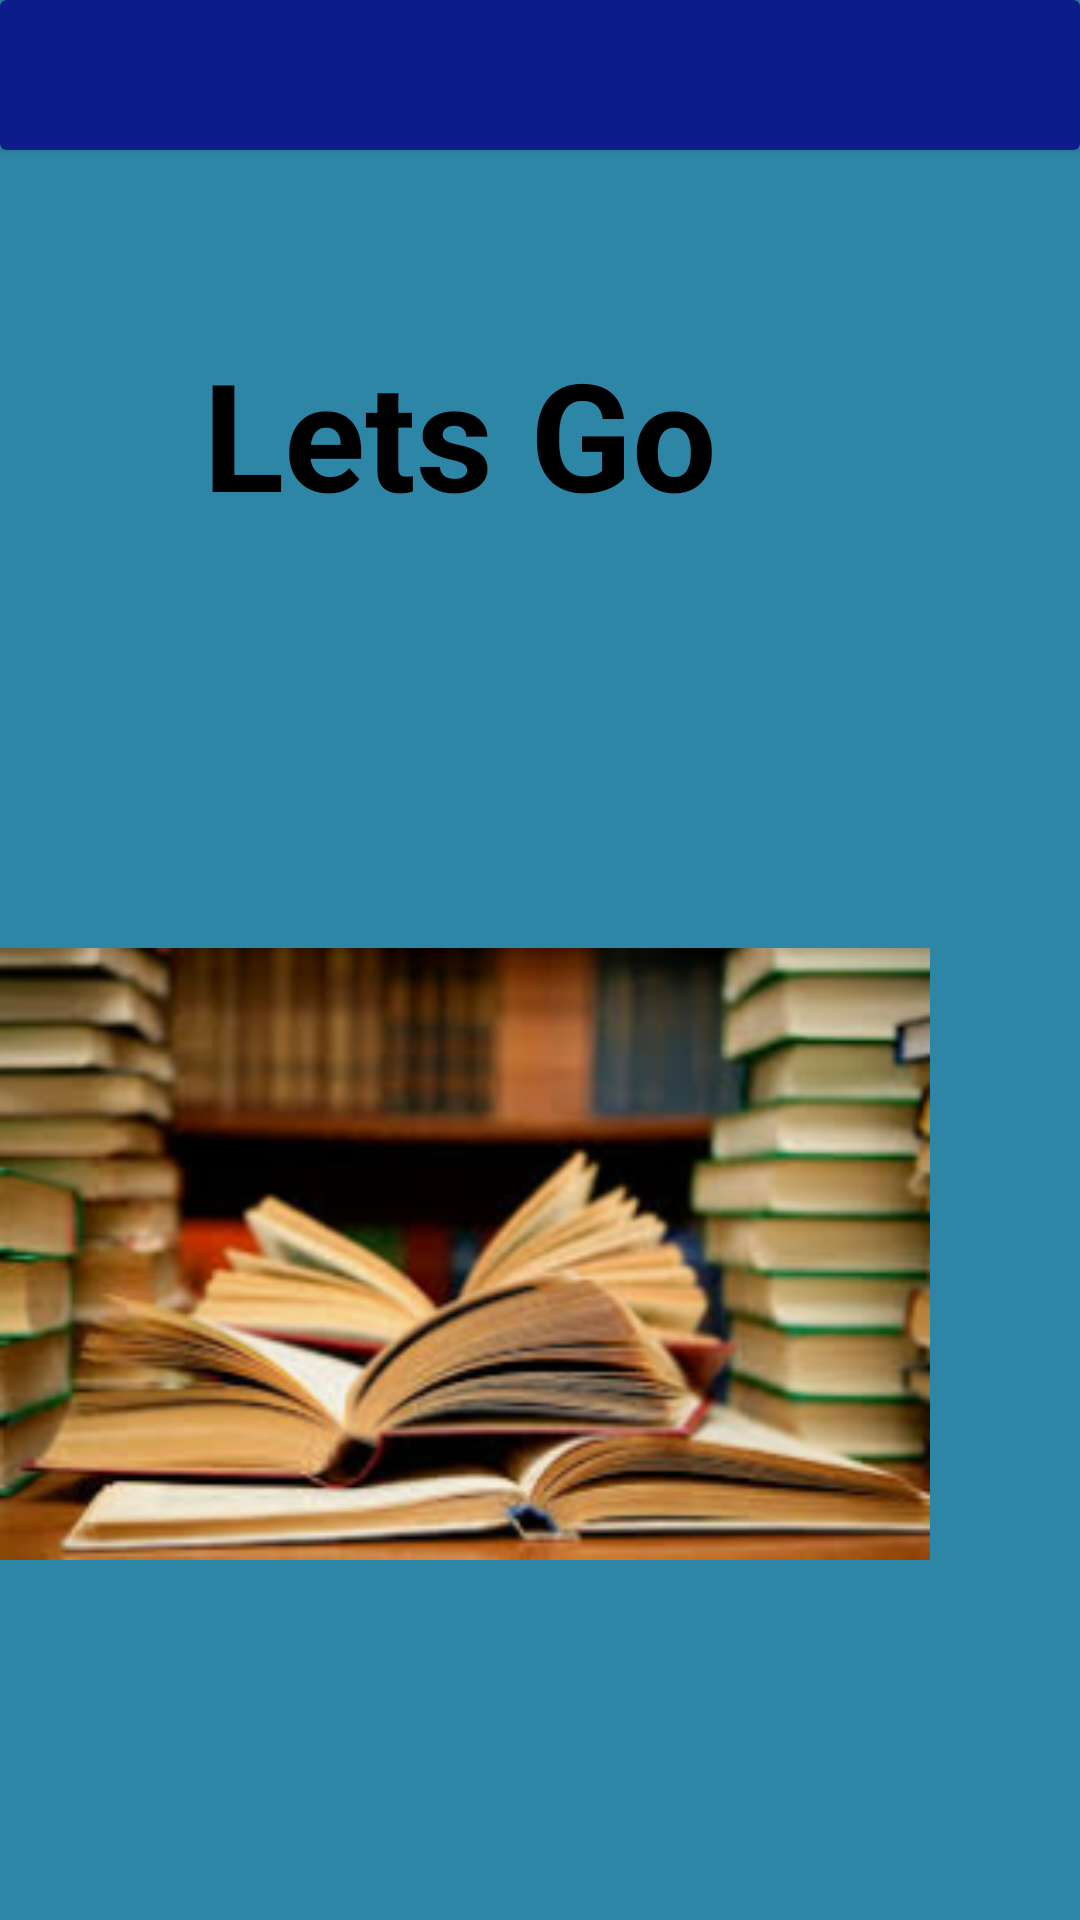

Produce the Android XML layout that renders to this screen, including the resource entries it uses.
<!-- AndroidManifest.xml: application theme Theme.FFA -->
<!-- res/layout/activity_main.xml -->
<?xml version="1.0" encoding="utf-8"?>
<androidx.constraintlayout.widget.ConstraintLayout xmlns:android="http://schemas.android.com/apk/res/android"
    xmlns:app="http://schemas.android.com/apk/res-auto"
    xmlns:tools="http://schemas.android.com/tools"
    android:id="@+id/main"
    android:layout_width="match_parent"
    android:layout_height="match_parent"
    tools:context=".MainActivity">

    <RelativeLayout
        android:layout_width="match_parent"
        android:layout_height="match_parent"
        tools:ignore="MissingConstraints"
        android:background="@color/lightblue">


        <TextView
            android:layout_width="match_parent"
            android:layout_height="112dp"
            android:layout_alignParentEnd="true"
            android:layout_alignParentBottom="true"
            android:layout_marginLeft="10dp"
            android:layout_marginEnd="3dp"
            android:layout_marginRight="10dp"
            android:layout_marginBottom="614dp"
            android:gravity="center"
            android:text="@string/str1"
            android:textColor="@color/black"
            android:textSize="35sp"
            android:textStyle="bold" />

        <TextView
            android:id="@+id/letsgo"
            android:layout_width="199dp"
            android:layout_height="119dp"
            android:layout_alignParentEnd="true"
            android:layout_alignParentBottom="true"
            android:layout_marginEnd="107dp"
            android:layout_marginBottom="436dp"
            android:gravity="center"
            android:text="Lets Go"
            android:textColor="@color/black"
            android:textSize="50sp"
            android:textStyle="bold" />

        <ImageView
            android:id="@+id/imageView"
            android:layout_width="312dp"
            android:layout_height="222dp"
            android:layout_alignParentEnd="true"
            android:layout_alignParentBottom="true"
            android:layout_marginEnd="50dp"
            android:layout_marginBottom="111dp"
            android:foregroundGravity="center"
            app:srcCompat="@drawable/books" />

        <androidx.cardview.widget.CardView
            android:layout_width="match_parent"
            android:layout_height="50dp"
            android:backgroundTint="@color/darkblue"
            />


    </RelativeLayout>

</androidx.constraintlayout.widget.ConstraintLayout>
<!-- resources referenced by this layout -->
<resources>
  <color name="black">#FF000000</color>
  <color name="darkblue">#0C1C89</color>
  <color name="lightblue">#2E86A6</color>
  <!-- drawable books: png bitmap (drawable, 98363 bytes) -->
  <string name="str1">Welcome To \n
          Aryan Knowledge Hub</string>
  <style name="Theme.FFA" parent="Base.Theme.FFA" />
  <style name="Base.Theme.FFA" parent="Theme.Material3.DayNight.NoActionBar">
          
          
      </style>
</resources>
